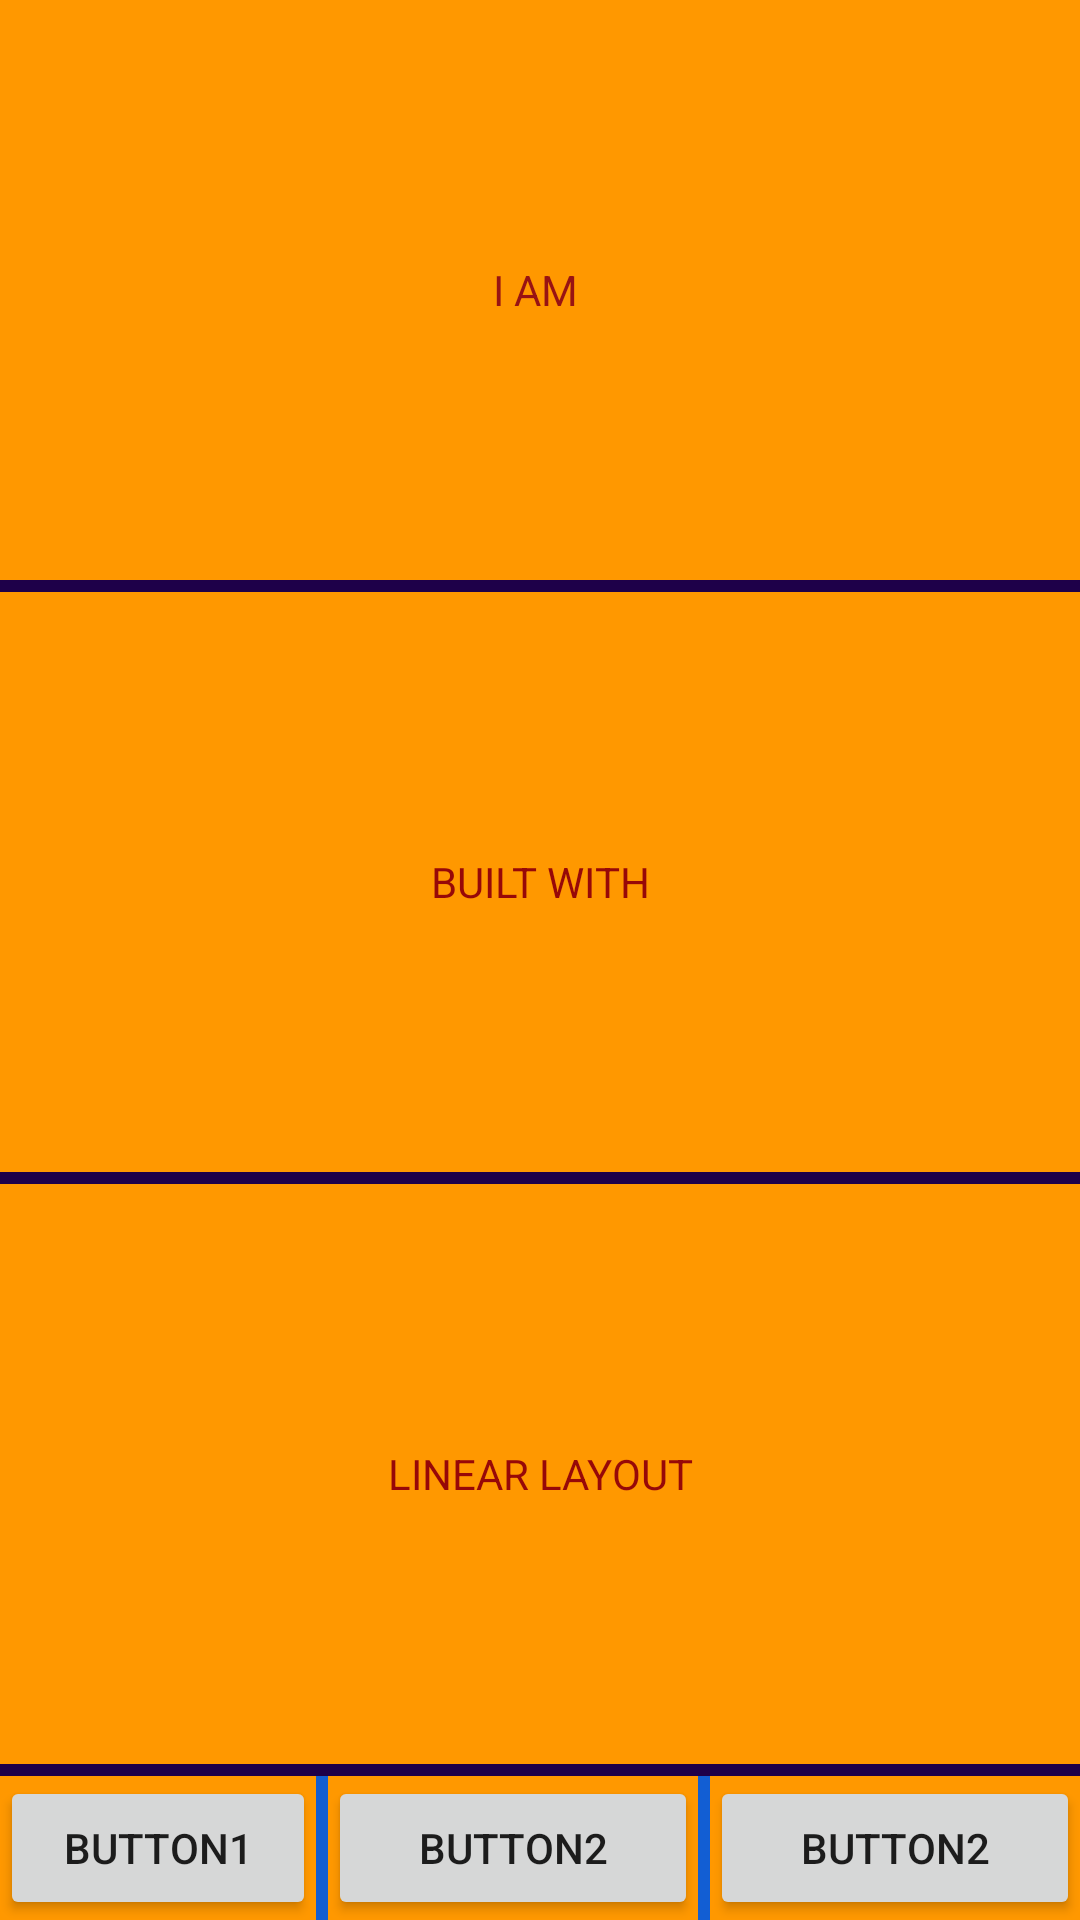

Produce the Android XML layout that renders to this screen, including the resource entries it uses.
<!-- AndroidManifest.xml: application theme Theme.LinearLayout_SampleApp -->
<!-- res/layout/linearlayout_fragment.xml -->
<?xml version="1.0" encoding="utf-8"?>
<LinearLayout xmlns:android="http://schemas.android.com/apk/res/android"
    android:orientation="vertical"
    android:layout_width="match_parent"
    android:layout_height="match_parent"
    android:divider="@drawable/horizontal_divider"
    android:showDividers="middle"
    android:background="#FF9800">

    <LinearLayout
        android:layout_width="match_parent"
        android:layout_height="match_parent"
        android:layout_weight="1"
        android:orientation="vertical"
        android:divider="@drawable/horizontal_divider"
        android:showDividers="middle">

        <TextView
            android:id="@+id/textView"
            android:layout_width="match_parent"
            android:layout_height="wrap_content"
            android:layout_weight="1"
            android:gravity="center"
            android:text="I AM "
            android:textColor="#981313" />

        <TextView
            android:id="@+id/textView2"
            android:layout_width="match_parent"
            android:layout_height="wrap_content"
            android:layout_weight="1"
            android:gravity="center"
            android:text="BUILT WITH"
            android:textColor="#970808"
            android:textColorLink="@color/white" />

        <TextView
            android:id="@+id/textView3"
            android:layout_width="match_parent"
            android:layout_height="wrap_content"
            android:layout_weight="1"
            android:gravity="center"
            android:text="LINEAR LAYOUT"
            android:textColor="#970808" />
    </LinearLayout>

    <LinearLayout
        android:layout_width="match_parent"
        android:layout_height="wrap_content"
        android:orientation="horizontal"
        android:divider="@drawable/divider"
        android:showDividers="middle">

        <Button
            android:id="@+id/btn1"
            android:layout_width="wrap_content"
            android:layout_height="wrap_content"
            android:layout_weight="1"
            android:text="Button1" />

        <Button
            android:id="@+id/btn2"
            android:layout_width="wrap_content"
            android:layout_height="wrap_content"
            android:layout_weight="2"
            android:text="Button2" />
        <Button
            android:id="@+id/btn3"
            android:layout_width="wrap_content"
            android:layout_height="wrap_content"
            android:layout_weight="2"
            android:text="Button2" />

    </LinearLayout>

</LinearLayout>
<!-- resources referenced by this layout -->
<resources>
  <!-- drawable divider (drawable) -->
  <?xml version="1.0" encoding="utf-8"?>
  <shape xmlns:android="http://schemas.android.com/apk/res/android">
  
      <solid
        android:color="#125ED3"
      />
      <size
          android:width="4dp"/>
  </shape>
  <!-- drawable horizontal_divider (drawable) -->
  <?xml version="1.0" encoding="utf-8"?>
  <shape xmlns:android="http://schemas.android.com/apk/res/android">
     <solid android:color="#1E0049"/>
      <size android:height="4dp"/>
  </shape>
  <style name="Theme.LinearLayout_SampleApp" parent="Theme.MaterialComponents.DayNight.DarkActionBar">
          
          <item name="colorPrimary">@color/purple_500</item>
          <item name="colorPrimaryVariant">@color/purple_700</item>
          <item name="colorOnPrimary">@color/white</item>
          
          <item name="colorSecondary">@color/teal_200</item>
          <item name="colorSecondaryVariant">@color/teal_700</item>
          <item name="colorOnSecondary">@color/black</item>
          
          <item name="android:statusBarColor" tools:targetApi="l">?attr/colorPrimaryVariant</item>
          
      </style>
  <!-- not gathered from this repository: default colours our renderer supplied (Android Studio template values) -->
  <color name="purple_500">#FF6200EE</color>
  <color name="purple_700">#FF3700B3</color>
  <color name="teal_200">#FF03DAC5</color>
  <color name="teal_700">#FF018786</color>
  <color name="black">#FF000000</color>
  <color name="white">#FFFFFFFF</color>
</resources>
